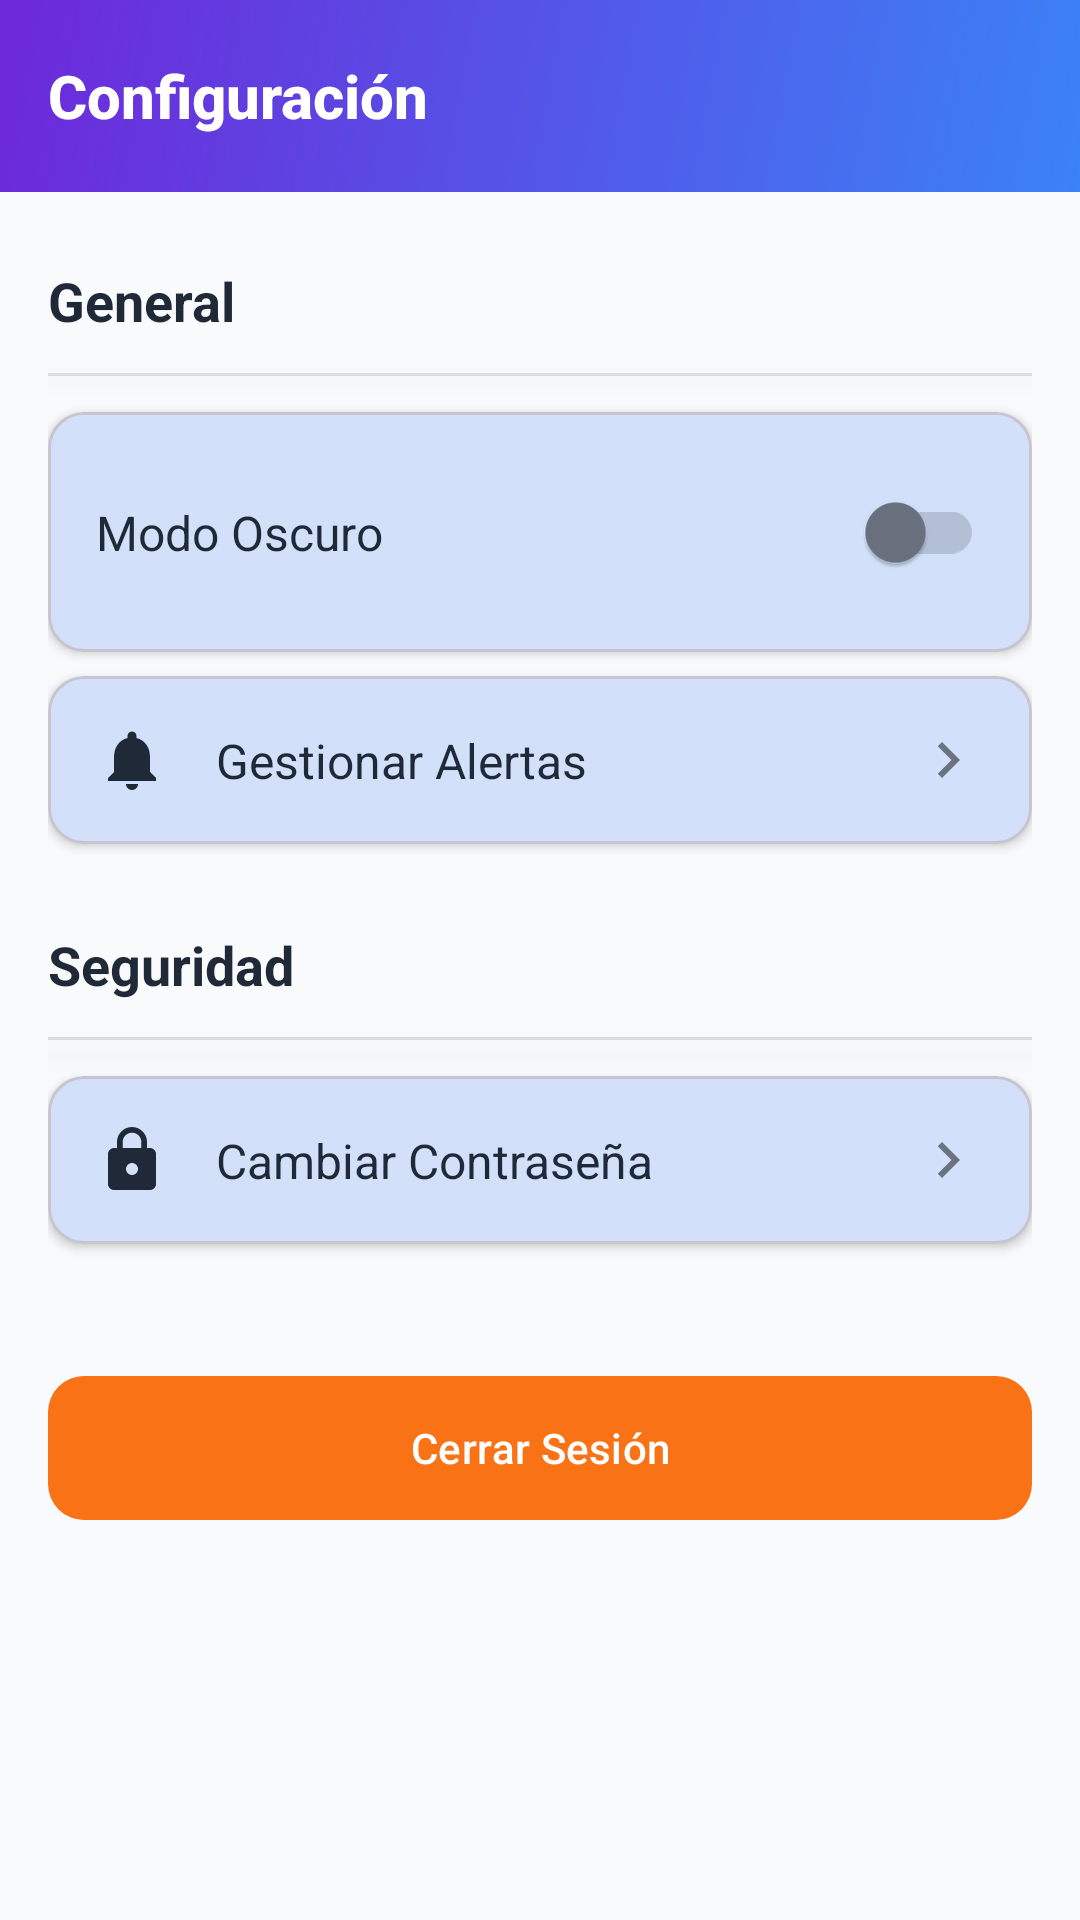

Layout XML and referenced resources for this Android screen:
<!-- AndroidManifest.xml: application theme Theme.MARKETLINK -->
<!-- res/layout/fragment_configuracion.xml -->
<?xml version="1.0" encoding="utf-8"?>
<androidx.coordinatorlayout.widget.CoordinatorLayout xmlns:android="http://schemas.android.com/apk/res/android"
    xmlns:app="http://schemas.android.com/apk/res-auto"
    android:layout_width="match_parent"
    android:layout_height="match_parent"
    android:background="@color/colorBackground">

    <com.google.android.material.appbar.AppBarLayout
        android:layout_width="match_parent"
        android:layout_height="wrap_content"
        android:background="@drawable/bg_gradient_appbar"
        android:elevation="8dp"
        app:elevation="8dp">

        <androidx.appcompat.widget.Toolbar
            android:id="@+id/toolbar"
            android:layout_width="match_parent"
            android:layout_height="?attr/actionBarSize"
            android:background="@android:color/transparent"
            app:title="Configuración"
            app:titleTextColor="@color/white"
            app:titleTextAppearance="@style/TextAppearance.MarketLink.Toolbar.Title"
            app:navigationIconTint="@color/white"
            app:theme="@style/ThemeOverlay.AppCompat.Dark.ActionBar" />

    </com.google.android.material.appbar.AppBarLayout>

    <androidx.core.widget.NestedScrollView
        android:layout_width="match_parent"
        android:layout_height="match_parent"
        app:layout_behavior="@string/appbar_scrolling_view_behavior">

        <LinearLayout
            android:layout_width="match_parent"
            android:layout_height="wrap_content"
            android:orientation="vertical"
            android:padding="16dp">

            
            <TextView
                android:layout_width="wrap_content"
                android:layout_height="wrap_content"
                android:text="General"
                android:textColor="@color/colorTextPrimary"
                android:textSize="18sp"
                android:textStyle="bold"
                android:layout_marginTop="8dp"
                android:layout_marginBottom="12dp" />

            
            <View
                android:layout_width="match_parent"
                android:layout_height="1dp"
                android:background="@color/colorTextSecondary"
                android:alpha="0.2"
                android:layout_marginBottom="12dp" />

            
            <com.google.android.material.card.MaterialCardView
                android:layout_width="match_parent"
                android:layout_height="wrap_content"
                android:layout_marginBottom="8dp"
                app:cardCornerRadius="12dp"
                app:cardElevation="2dp"
                app:cardBackgroundColor="?attr/colorSurface">

                <androidx.constraintlayout.widget.ConstraintLayout
                    android:layout_width="match_parent"
                    android:layout_height="wrap_content"
                    android:padding="16dp">

                    <TextView
                        android:id="@+id/tv_dark_mode"
                        android:layout_width="0dp"
                        android:layout_height="wrap_content"
                        android:text="Modo Oscuro"
                        android:textColor="@color/colorTextPrimary"
                        android:textSize="16sp"
                        app:layout_constraintStart_toStartOf="parent"
                        app:layout_constraintTop_toTopOf="parent"
                        app:layout_constraintEnd_toStartOf="@id/switch_dark_mode"
                        app:layout_constraintBottom_toBottomOf="parent" />

                    <com.google.android.material.switchmaterial.SwitchMaterial
                        android:id="@+id/switch_dark_mode"
                        android:layout_width="wrap_content"
                        android:layout_height="wrap_content"
                        app:thumbTint="@color/switch_thumb_selector"
                        app:trackTint="@color/switch_track_selector"
                        app:layout_constraintEnd_toEndOf="parent"
                        app:layout_constraintTop_toTopOf="parent"
                        app:layout_constraintBottom_toBottomOf="parent" />

                </androidx.constraintlayout.widget.ConstraintLayout>

            </com.google.android.material.card.MaterialCardView>

            
            <com.google.android.material.card.MaterialCardView
                android:id="@+id/card_notifications"
                android:layout_width="match_parent"
                android:layout_height="wrap_content"
                android:layout_marginBottom="20dp"
                app:cardCornerRadius="12dp"
                app:cardElevation="2dp"
                app:cardBackgroundColor="?attr/colorSurface">

                <androidx.constraintlayout.widget.ConstraintLayout
                    android:layout_width="match_parent"
                    android:layout_height="wrap_content"
                    android:padding="16dp">

                    <ImageView
                        android:id="@+id/iv_notifications"
                        android:layout_width="24dp"
                        android:layout_height="24dp"
                        android:src="@drawable/ic_notifications"
                        app:tint="@color/colorTextPrimary"
                        android:contentDescription="Notificaciones"
                        app:layout_constraintStart_toStartOf="parent"
                        app:layout_constraintTop_toTopOf="parent"
                        app:layout_constraintBottom_toBottomOf="parent" />

                    <TextView
                        android:id="@+id/tv_notifications"
                        android:layout_width="0dp"
                        android:layout_height="wrap_content"
                        android:layout_marginStart="16dp"
                        android:text="Gestionar Alertas"
                        android:textColor="@color/colorTextPrimary"
                        android:textSize="16sp"
                        app:layout_constraintStart_toEndOf="@id/iv_notifications"
                        app:layout_constraintTop_toTopOf="parent"
                        app:layout_constraintEnd_toStartOf="@id/iv_chevron_notifications"
                        app:layout_constraintBottom_toBottomOf="parent" />

                    <ImageView
                        android:id="@+id/iv_chevron_notifications"
                        android:layout_width="24dp"
                        android:layout_height="24dp"
                        android:src="@drawable/ic_chevron_right"
                        app:tint="@color/colorTextSecondary"
                        android:contentDescription="Ver más"
                        app:layout_constraintEnd_toEndOf="parent"
                        app:layout_constraintTop_toTopOf="parent"
                        app:layout_constraintBottom_toBottomOf="parent" />

                </androidx.constraintlayout.widget.ConstraintLayout>

            </com.google.android.material.card.MaterialCardView>

            
            <TextView
                android:layout_width="wrap_content"
                android:layout_height="wrap_content"
                android:text="Seguridad"
                android:textColor="@color/colorTextPrimary"
                android:textSize="18sp"
                android:textStyle="bold"
                android:layout_marginTop="8dp"
                android:layout_marginBottom="12dp" />

            
            <View
                android:layout_width="match_parent"
                android:layout_height="1dp"
                android:background="@color/colorTextSecondary"
                android:alpha="0.2"
                android:layout_marginBottom="12dp" />

            
            <com.google.android.material.card.MaterialCardView
                android:id="@+id/card_change_password"
                android:layout_width="match_parent"
                android:layout_height="wrap_content"
                android:layout_marginBottom="8dp"
                app:cardCornerRadius="12dp"
                app:cardElevation="2dp"
                app:cardBackgroundColor="?attr/colorSurface">

                <androidx.constraintlayout.widget.ConstraintLayout
                    android:layout_width="match_parent"
                    android:layout_height="wrap_content"
                    android:padding="16dp">

                    <ImageView
                        android:id="@+id/iv_lock"
                        android:layout_width="24dp"
                        android:layout_height="24dp"
                        android:src="@drawable/ic_lock"
                        app:tint="@color/colorTextPrimary"
                        android:contentDescription="Contraseña"
                        app:layout_constraintStart_toStartOf="parent"
                        app:layout_constraintTop_toTopOf="parent"
                        app:layout_constraintBottom_toBottomOf="parent" />

                    <TextView
                        android:id="@+id/tv_change_password"
                        android:layout_width="0dp"
                        android:layout_height="wrap_content"
                        android:layout_marginStart="16dp"
                        android:text="Cambiar Contraseña"
                        android:textColor="@color/colorTextPrimary"
                        android:textSize="16sp"
                        app:layout_constraintStart_toEndOf="@id/iv_lock"
                        app:layout_constraintTop_toTopOf="parent"
                        app:layout_constraintEnd_toStartOf="@id/iv_chevron_password"
                        app:layout_constraintBottom_toBottomOf="parent" />

                    <ImageView
                        android:id="@+id/iv_chevron_password"
                        android:layout_width="24dp"
                        android:layout_height="24dp"
                        android:src="@drawable/ic_chevron_right"
                        app:tint="@color/colorTextSecondary"
                        android:contentDescription="Ver más"
                        app:layout_constraintEnd_toEndOf="parent"
                        app:layout_constraintTop_toTopOf="parent"
                        app:layout_constraintBottom_toBottomOf="parent" />

                </androidx.constraintlayout.widget.ConstraintLayout>

            </com.google.android.material.card.MaterialCardView>

            
            <com.google.android.material.button.MaterialButton
                android:id="@+id/btn_logout"
                style="@style/Widget.Material3.Button"
                android:layout_width="match_parent"
                android:layout_height="wrap_content"
                android:layout_marginTop="32dp"
                android:layout_marginBottom="80dp"
                android:text="Cerrar Sesión"
                android:textColor="@color/white"
                android:minHeight="56dp"
                app:backgroundTint="@color/colorWarning"
                app:cornerRadius="12dp" />

        </LinearLayout>

    </androidx.core.widget.NestedScrollView>

</androidx.coordinatorlayout.widget.CoordinatorLayout>
<!-- resources referenced by this layout -->
<resources>
  <color name="colorBackground">#F9FAFB</color>
  <color name="colorTextPrimary">#1F2937</color>
  <color name="colorTextSecondary">#6B7280</color>
  <color name="colorWarning">#F97316</color>
  <color name="white">#FFFFFFFF</color>
  <!-- drawable bg_gradient_appbar (drawable) -->
  <?xml version="1.0" encoding="utf-8"?>
  <shape xmlns:android="http://schemas.android.com/apk/res/android"
      android:shape="rectangle">
      <gradient
          android:startColor="#3B82F6"
          android:endColor="#6D28D9"
          android:angle="135"
          android:type="linear" />
      <corners android:radius="0dp" />
  </shape>
  <!-- drawable ic_chevron_right (drawable) -->
  <?xml version="1.0" encoding="utf-8"?>
  <vector xmlns:android="http://schemas.android.com/apk/res/android"
      android:width="24dp"
      android:height="24dp"
      android:viewportWidth="24"
      android:viewportHeight="24">
      <path
          android:fillColor="#3B82F6"
          android:pathData="M10,6L8.59,7.41 13.17,12l-4.58,4.59L10,18l6,-6z"/>
  </vector>
  <!-- drawable ic_lock (drawable) -->
  <?xml version="1.0" encoding="utf-8"?>
  <vector xmlns:android="http://schemas.android.com/apk/res/android"
      android:width="24dp"
      android:height="24dp"
      android:viewportWidth="24"
      android:viewportHeight="24">
      <path
          android:fillColor="?attr/colorControlNormal"
          android:pathData="M18,8h-1V6c0,-2.76 -2.24,-5 -5,-5S7,3.24 7,6v2H6c-1.1,0 -2,0.9 -2,2v10c0,1.1 0.9,2 2,2h12c1.1,0 2,-0.9 2,-2V10c0,-1.1 -0.9,-2 -2,-2zM12,17c-1.1,0 -2,-0.9 -2,-2s0.9,-2 2,-2 2,0.9 2,2 -0.9,2 -2,2zM15.1,8H8.9V6c0,-1.71 1.39,-3.1 3.1,-3.1 1.71,0 3.1,1.39 3.1,3.1v2z"/>
  </vector>
  <!-- drawable ic_notifications (drawable) -->
  <?xml version="1.0" encoding="utf-8"?>
  <vector xmlns:android="http://schemas.android.com/apk/res/android"
      android:width="24dp"
      android:height="24dp"
      android:viewportWidth="24"
      android:viewportHeight="24">
      <path
          android:fillColor="?attr/colorControlNormal"
          android:pathData="M12,22c1.1,0 2,-0.9 2,-2h-4c0,1.1 0.89,2 2,2zM18,16v-5c0,-3.07 -1.64,-5.64 -4.5,-6.32V4c0,-0.83 -0.67,-1.5 -1.5,-1.5s-1.5,0.67 -1.5,1.5v0.68C7.63,5.36 6,7.92 6,11v5l-2,2v1h16v-1l-2,-2z"/>
  </vector>
  <style name="TextAppearance.MarketLink.Toolbar.Title" parent="TextAppearance.AppCompat.Title">
          <item name="android:textSize">20sp</item>
          <item name="android:textStyle">bold</item>
          <item name="android:textColor">@color/white</item>
      </style>
  <style name="Theme.MARKETLINK" parent="Base.Theme.MARKETLINK" />
  <style name="Base.Theme.MARKETLINK" parent="Theme.Material3.DayNight.NoActionBar">
          
          <item name="colorPrimary">@color/colorPrimary</item>
          <item name="colorSecondary">@color/colorSecondary</item>
          <item name="colorTertiary">@color/colorAccent</item>
          <item name="android:colorBackground">@color/colorBackground</item>
          <item name="colorSurface">@color/colorSurface</item>
          <item name="colorOnSurface">@color/colorOnSurface</item>
          
          
          <item name="android:textColorPrimary">@color/colorTextPrimary</item>
          <item name="android:textColorSecondary">@color/colorTextSecondary</item>
          
          
          <item name="android:elevation">8dp</item>
      </style>
  <color name="colorPrimary">#3B82F6</color>
  <color name="colorSecondary">#9333EA</color>
  <color name="colorAccent">#14B8A6</color>
  <color name="colorSurface">#F9FAFB</color>
  <color name="colorOnSurface">#1F2937</color>
</resources>
